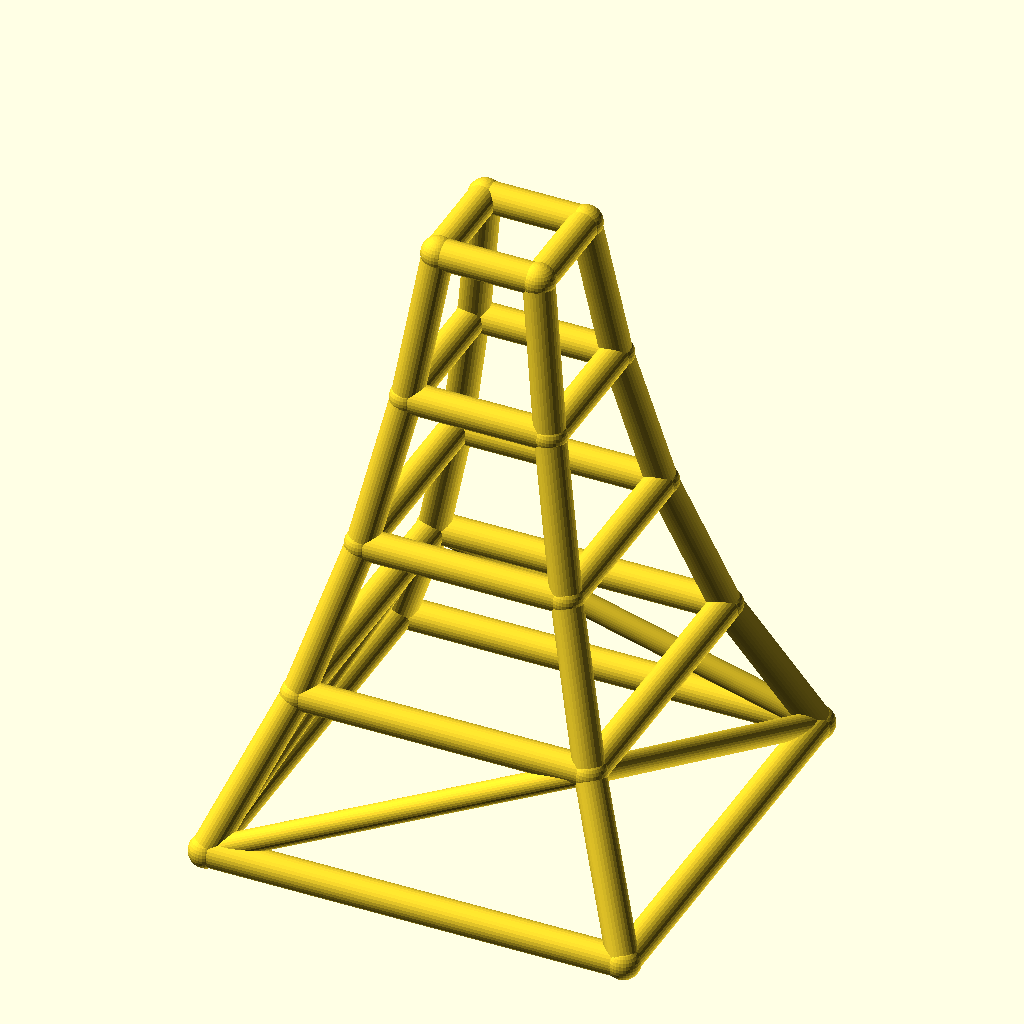
Cell 1: rendered with the file's own defaults.
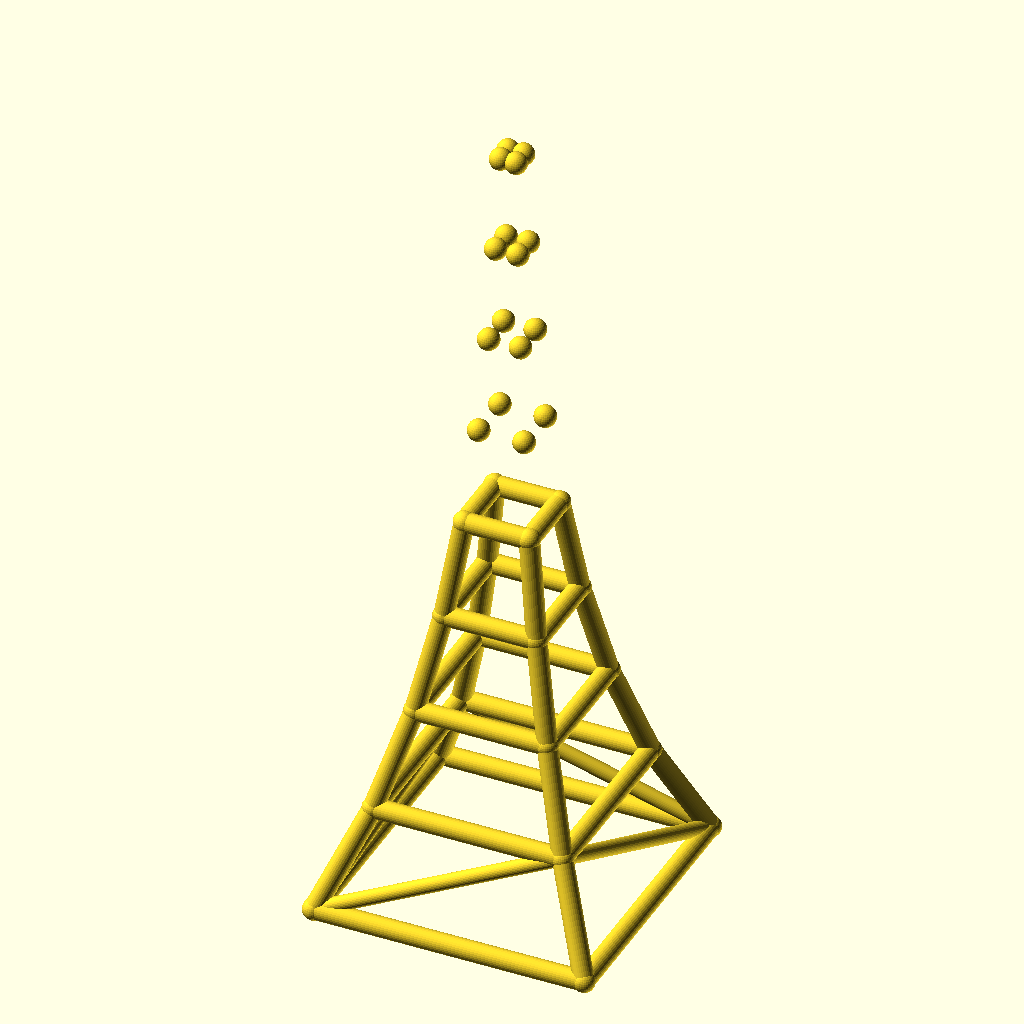
Cell 2 — levels set to 8, the other parameters unchanged.
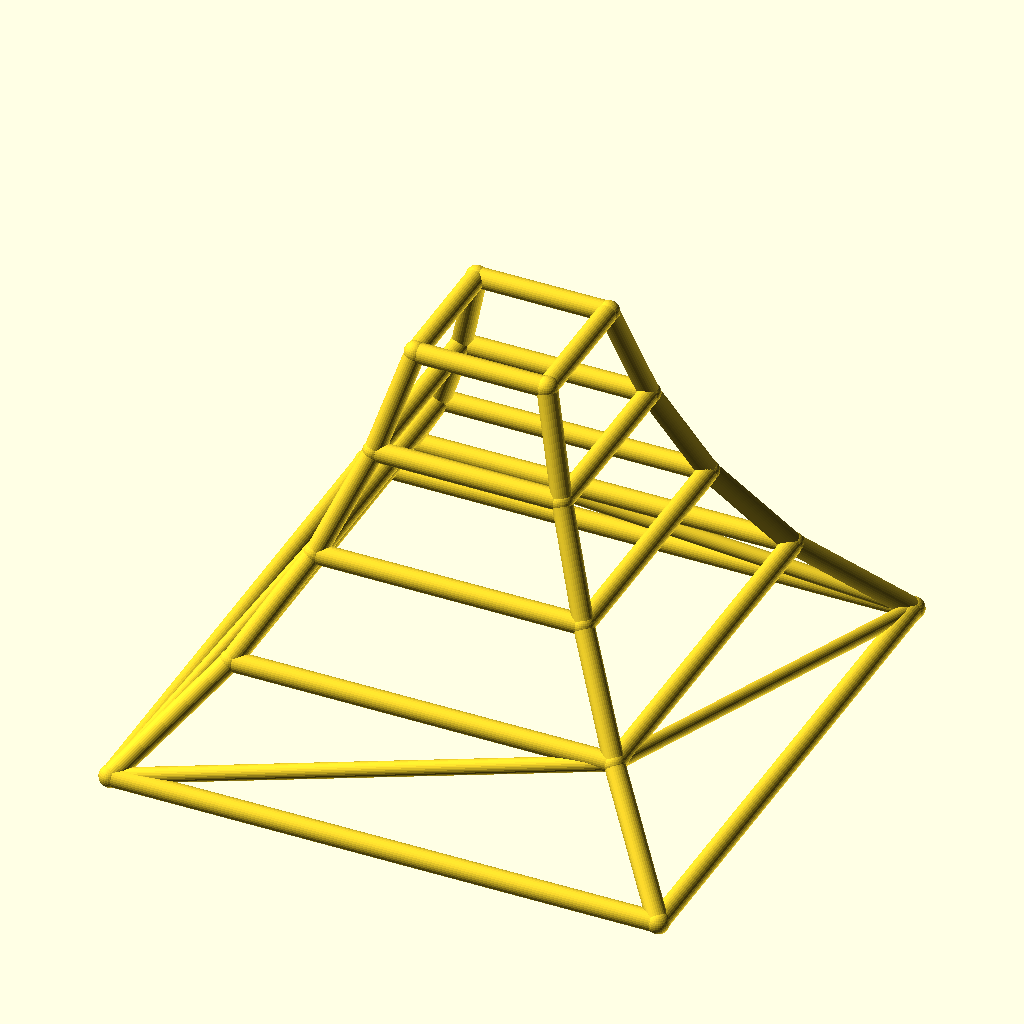
Cell 3 — base_w set to 220, the other parameters unchanged.
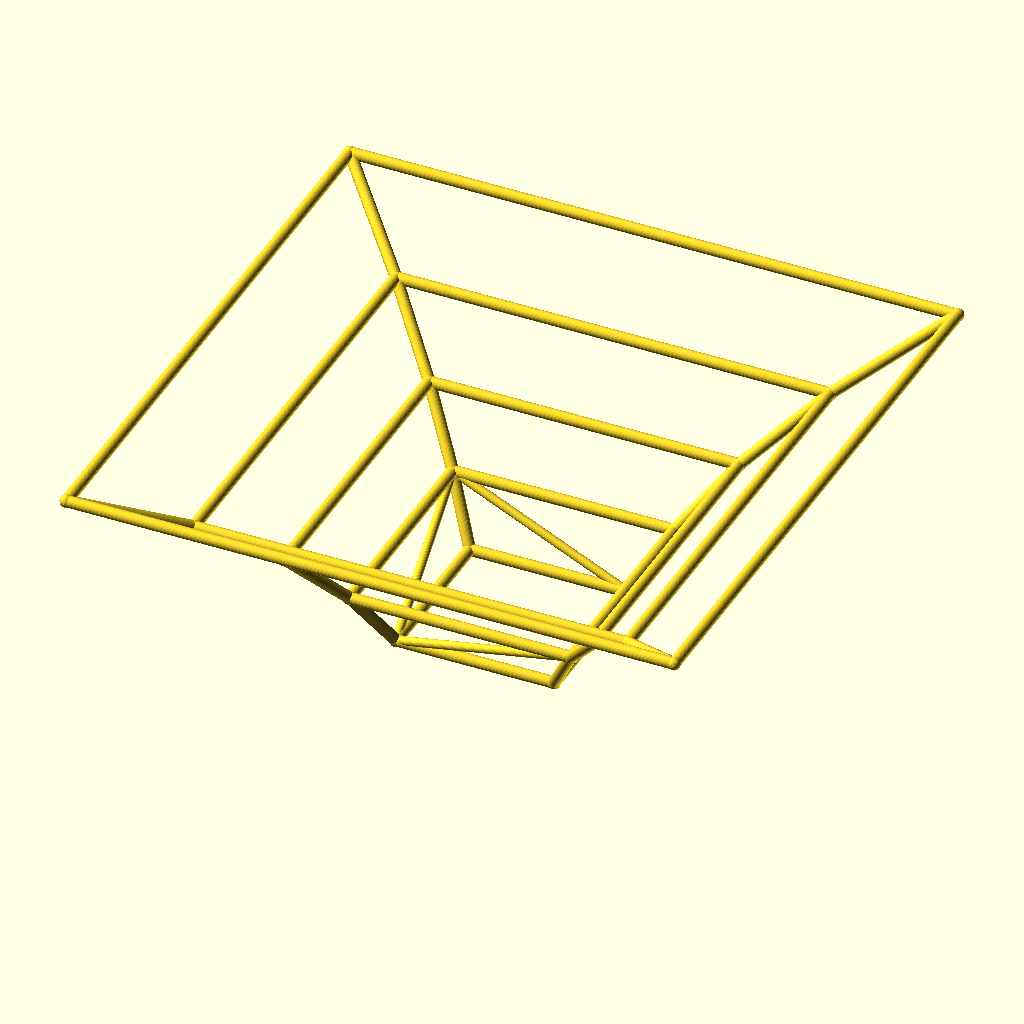
Cell 4 — taper set to 1.4, the other parameters unchanged.
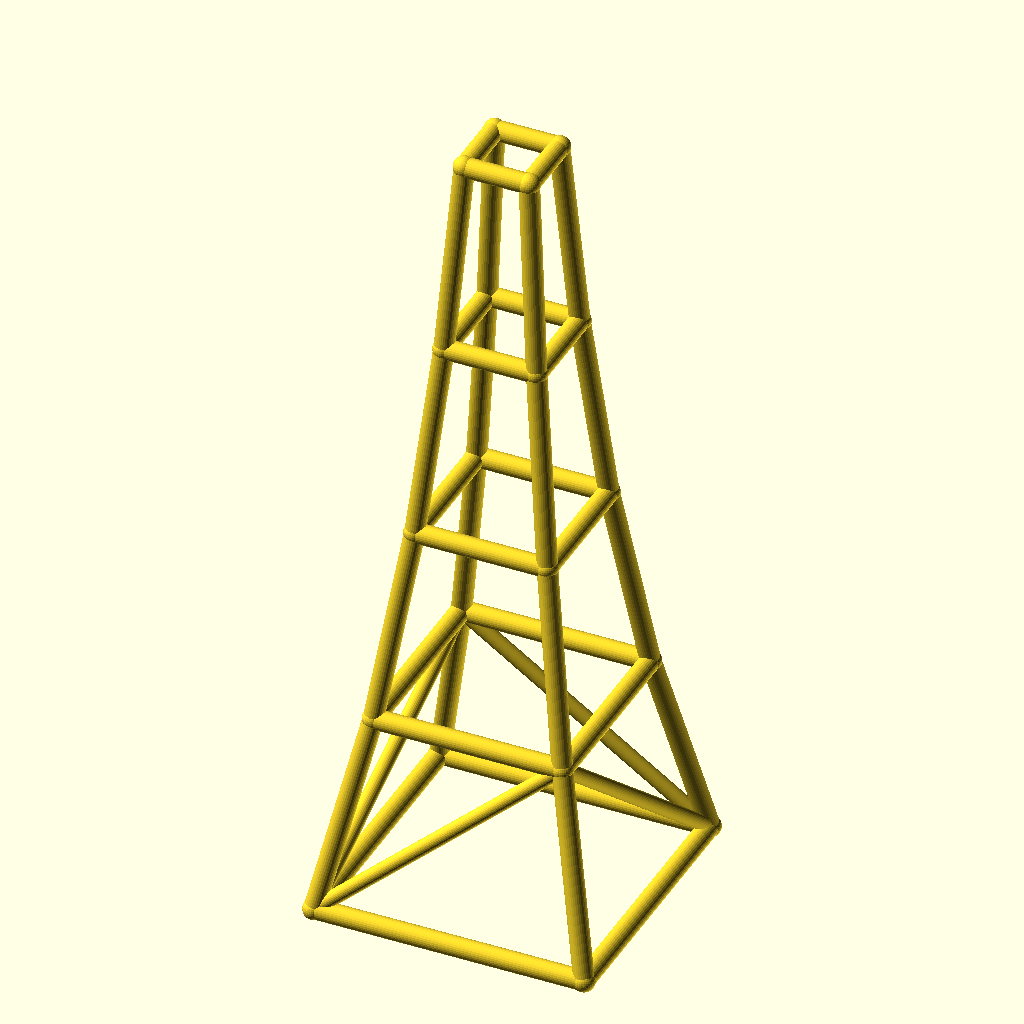
Cell 5: level_h = 80 (everything else at default).
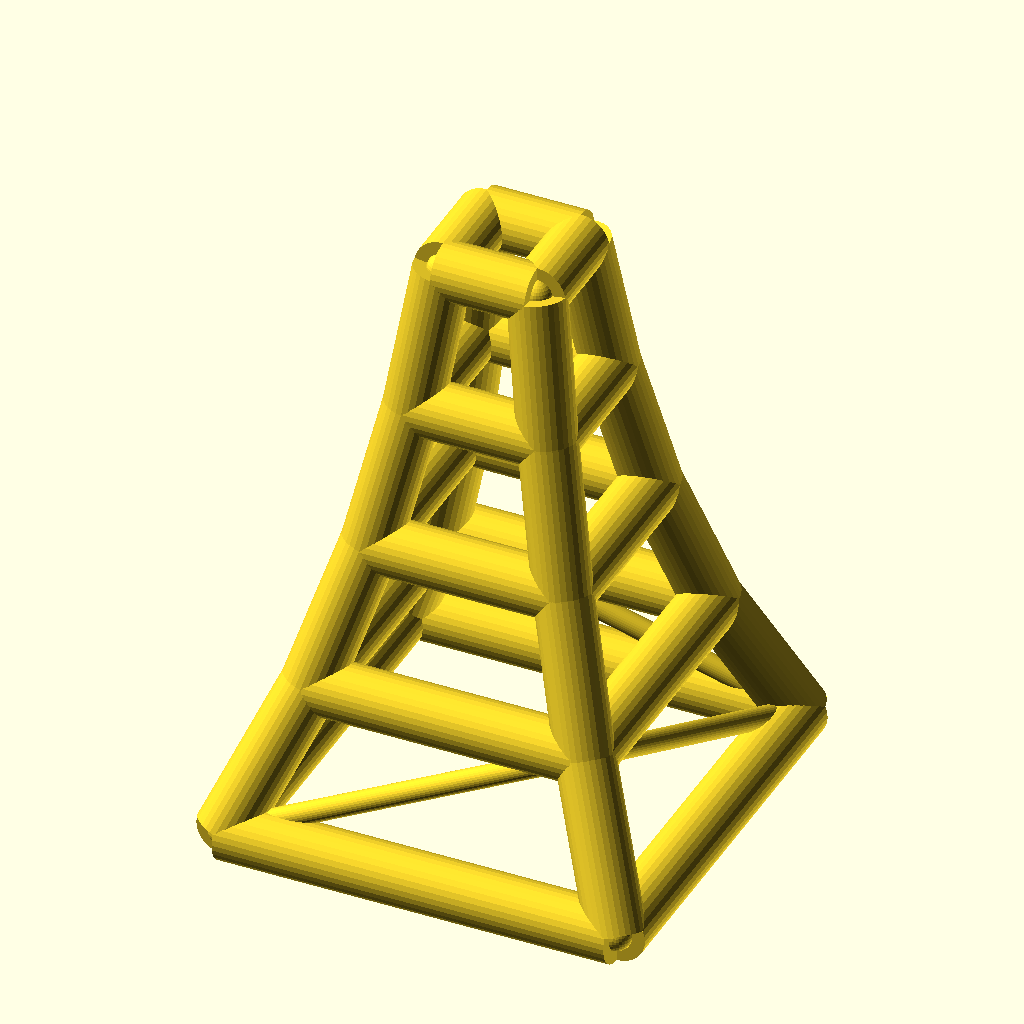
Cell 6: the same model with leg_r = 8.
All cells are drawn from the same view direction (rotation 55°, 0°, 25°, orthographic, colour scheme Cornfield), but the view is re-fitted for each cell, so position and scale can differ between cells as well as the parameter.
Source of the model, optional_data/data/wire2/masttowers/scene_0230.scad:
$fn = 32;

// ----------------------------------------------------------------------
// Tapered four-leg tower: 4 levels, base 110 mm, taper 0.7 per level
// ----------------------------------------------------------------------

// --- parameters (mm) ---
levels = 4;               // number of tower levels
base_w = 110;             // bottom ring width (X and Y)
taper = 0.7;              // ring width multiplier per level
level_h = 40;             // height of one level
leg_r = 4;                // leg / ring member radius
brace_r = 3;              // diagonal brace radius
joint_r = 4.4;            // joint ball radius

bbox_x = base_w + 2 * joint_r;  // overall X, joints included
bbox_y = base_w + 2 * joint_r;  // overall Y, joints included
bbox_z = levels * level_h + 2 * joint_r;  // overall Z, joints included
leg_d = 2 * leg_r;  // leg / ring stock diameter
brace_d = 2 * brace_r;  // brace stock diameter
joint_d = 2 * joint_r;  // joint ball diameter
top_w = base_w * pow(taper, levels);  // width of the top ring
nodes = [for (lvl = [0 : levels], sx = [-1, 1], sy = [-1, 1]) [sx * base_w * pow(taper, lvl) / 2, sy * base_w * pow(taper, lvl) / 2, lvl * level_h]];

module member(a, b, r) {
  /* round stock from joint a to joint b, ends buried in the joint balls */
  d = b - a;
  length = norm(d);
  translate(a) rotate([0, acos(d[2] / length), atan2(d[1], d[0])])
    cylinder(h = length, r = r);
}

module joint(p, r) {
  /* ball at the joint centre, fatter than every member meeting there */
  translate(p) sphere(r = r);
}

/* members - each call is one graph edge */
member(nodes[0], nodes[4], leg_r);
member(nodes[1], nodes[5], leg_r);
member(nodes[2], nodes[6], leg_r);
member(nodes[3], nodes[7], leg_r);
member(nodes[4], nodes[8], leg_r);
member(nodes[5], nodes[9], leg_r);
member(nodes[6], nodes[10], leg_r);
member(nodes[7], nodes[11], leg_r);
member(nodes[8], nodes[12], leg_r);
member(nodes[9], nodes[13], leg_r);
member(nodes[10], nodes[14], leg_r);
member(nodes[11], nodes[15], leg_r);
member(nodes[12], nodes[16], leg_r);
member(nodes[13], nodes[17], leg_r);
member(nodes[14], nodes[18], leg_r);
member(nodes[15], nodes[19], leg_r);
member(nodes[0], nodes[1], leg_r);
member(nodes[2], nodes[3], leg_r);
member(nodes[0], nodes[2], leg_r);
member(nodes[1], nodes[3], leg_r);
member(nodes[4], nodes[5], leg_r);
member(nodes[6], nodes[7], leg_r);
member(nodes[4], nodes[6], leg_r);
member(nodes[5], nodes[7], leg_r);
member(nodes[8], nodes[9], leg_r);
member(nodes[10], nodes[11], leg_r);
member(nodes[8], nodes[10], leg_r);
member(nodes[9], nodes[11], leg_r);
member(nodes[12], nodes[13], leg_r);
member(nodes[14], nodes[15], leg_r);
member(nodes[12], nodes[14], leg_r);
member(nodes[13], nodes[15], leg_r);
member(nodes[16], nodes[17], leg_r);
member(nodes[18], nodes[19], leg_r);
member(nodes[16], nodes[18], leg_r);
member(nodes[17], nodes[19], leg_r);
member(nodes[0], nodes[5], brace_r);
member(nodes[3], nodes[6], brace_r);
member(nodes[0], nodes[6], brace_r);
member(nodes[3], nodes[5], brace_r);

/* joint balls */
for (p = nodes) joint(p, joint_r);
Parameter table extracted from the source (name, type, default, range or options):
levels: number, default 4
base_w: number, default 110
taper: number, default 0.7
level_h: number, default 40
leg_r: number, default 4
brace_r: number, default 3
joint_r: number, default 4.4
